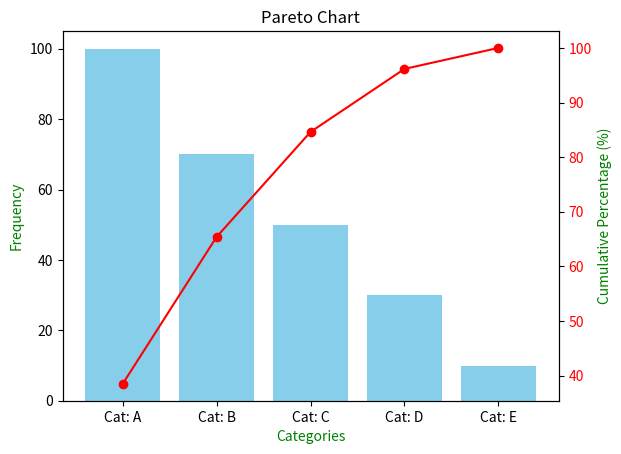

This figure's Python source:
import matplotlib.pyplot as plt

# Data
categories = ['Cat: A', 'Cat: B', 'Cat: C', 'Cat: D', 'Cat: E']
values = [100, 70, 50, 30, 10]

# Calculate the cumulative percentages
total = sum(values)
cumulative_percentages = [100 * sum(values[:i+1]) / total for i in range(len(values))]

# Create the Pareto Chart
fig, ax1 = plt.subplots()

# Create the bar chart
ax1.bar(categories, values, color='skyblue')
ax1.set_xlabel('Categories', color='green')
ax1.set_ylabel('Frequency', color='green')

# Create the line chart for cumulative percentages
ax2 = ax1.twinx()
ax2.plot(categories, cumulative_percentages, color='red', marker='o')
ax2.set_ylabel('Cumulative Percentage (%)', color='green')
ax2.tick_params(axis='y', labelcolor='red')

# Rotate the x-axis labels for better readability
plt.xticks(rotation=45)

# Add a title
plt.title('Pareto Chart')

plt.show()